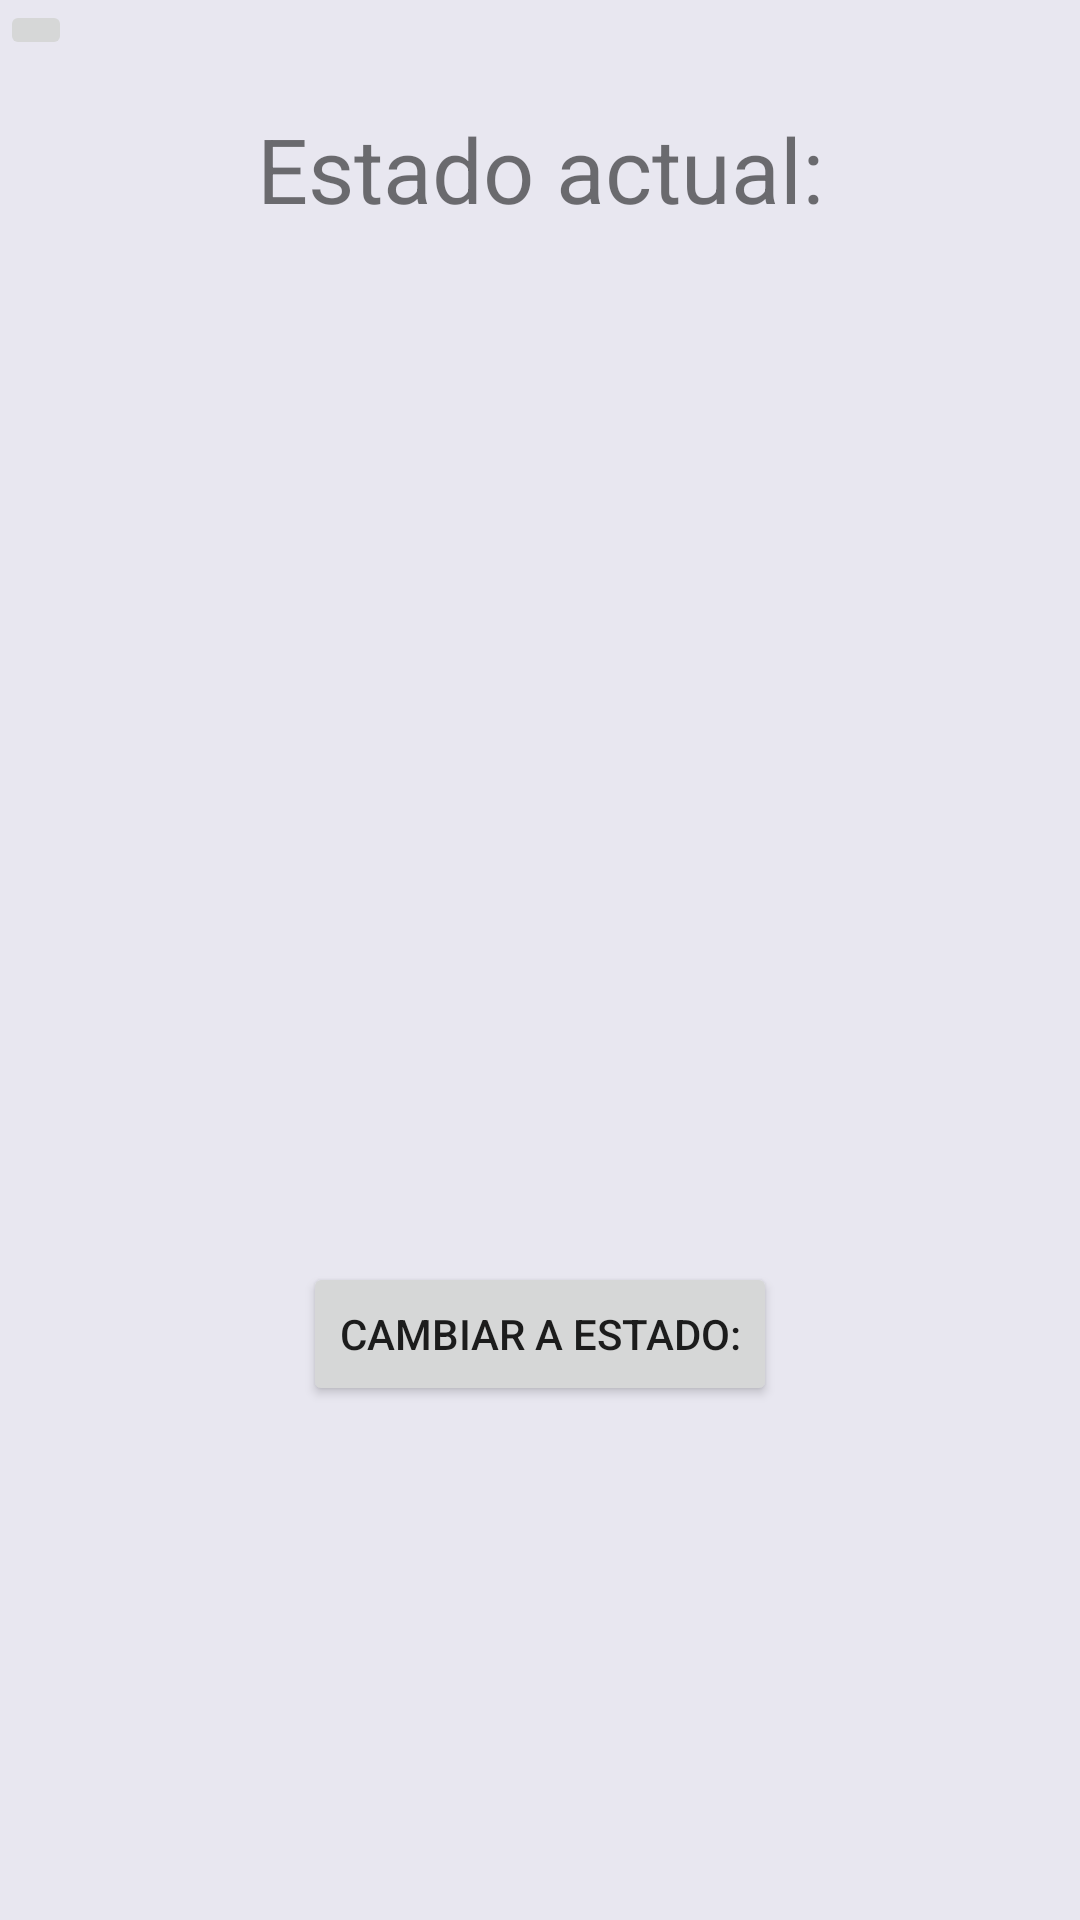

Layout XML and referenced resources for this Android screen:
<!-- AndroidManifest.xml: application theme AppTheme -->
<!-- res/layout/activity_transportation_status_update_activity.xml -->
<?xml version="1.0" encoding="utf-8"?>
<androidx.constraintlayout.widget.ConstraintLayout xmlns:android="http://schemas.android.com/apk/res/android"
    xmlns:app="http://schemas.android.com/apk/res-auto"
    xmlns:tools="http://schemas.android.com/tools"
    android:layout_width="match_parent"
    android:layout_height="match_parent"
    android:background="@color/colorBackground"
    tools:context=".Transportation_status_update_activity">

    <TextView
        android:id="@+id/texto_lindo"
        android:layout_width="wrap_content"
        android:layout_height="wrap_content"
        android:layout_marginTop="36dp"
        android:text="@string/estado_actual"
        android:textSize="30sp"
        app:layout_constraintEnd_toEndOf="parent"
        app:layout_constraintStart_toStartOf="parent"
        app:layout_constraintTop_toTopOf="parent" />

    <com.google.android.material.textfield.TextInputLayout
        android:id="@+id/layout_vehiculo_marca"
        android:layout_width="match_parent"
        android:layout_height="wrap_content"
        android:layout_marginTop="168dp"
        android:visibility="gone"
        app:layout_constraintEnd_toEndOf="parent"
        app:layout_constraintHorizontal_bias="0.238"
        app:layout_constraintStart_toStartOf="parent"
        app:layout_constraintTop_toTopOf="parent">

        <com.google.android.material.textfield.TextInputEditText
            android:id="@+id/txt_vehiculo_marca"
            android:layout_width="match_parent"
            android:layout_height="match_parent"
            android:layout_marginStart="8dp"
            android:layout_marginLeft="8dp"
            android:layout_marginTop="64dp"
            android:hint="@string/vehiculo_marca"
            android:visibility="gone">

        </com.google.android.material.textfield.TextInputEditText>
    </com.google.android.material.textfield.TextInputLayout>

    <com.google.android.material.textfield.TextInputLayout
        android:id="@+id/layout_vehiculo_modelo"
        android:layout_width="match_parent"
        android:layout_height="wrap_content"
        android:visibility="gone"
        app:layout_constraintEnd_toEndOf="parent"
        app:layout_constraintHorizontal_bias="0.0"
        app:layout_constraintStart_toStartOf="parent"
        app:layout_constraintTop_toBottomOf="@+id/layout_vehiculo_marca">

        <com.google.android.material.textfield.TextInputEditText
            android:id="@+id/txt_vehiculo_modelo"
            android:layout_width="match_parent"
            android:layout_height="match_parent"
            android:layout_marginStart="8dp"
            android:layout_marginLeft="8dp"
            android:layout_marginTop="64dp"
            android:hint="@string/vehiculo_modelo"
            android:visibility="gone">

        </com.google.android.material.textfield.TextInputEditText>
    </com.google.android.material.textfield.TextInputLayout>

    <com.google.android.material.textfield.TextInputLayout
        android:id="@+id/layout_vehiculo_matricula"
        android:layout_width="match_parent"
        android:layout_height="wrap_content"
        android:visibility="gone"
        app:layout_constraintTop_toBottomOf="@+id/layout_vehiculo_modelo"
        tools:layout_editor_absoluteX="16dp">

        <com.google.android.material.textfield.TextInputEditText
            android:id="@+id/txt_vehiculo_matricula"
            android:layout_width="match_parent"
            android:layout_height="match_parent"
            android:layout_marginStart="8dp"
            android:layout_marginLeft="8dp"
            android:layout_marginTop="64dp"
            android:hint="@string/vehiculo_matricula"
            android:visibility="gone">

        </com.google.android.material.textfield.TextInputEditText>

    </com.google.android.material.textfield.TextInputLayout>

    <com.google.android.material.textfield.TextInputLayout
        android:layout_width="match_parent"
        android:layout_height="wrap_content"
        android:visibility="gone"
        android:id="@+id/layout_vehiculo_chofer"
        app:layout_constraintEnd_toEndOf="parent"
        app:layout_constraintHorizontal_bias="0.0"
        app:layout_constraintStart_toStartOf="parent"
        app:layout_constraintTop_toBottomOf="@+id/layout_vehiculo_matricula">

        <com.google.android.material.textfield.TextInputEditText
            android:id="@+id/txt_vehiculo_chofer"
            android:layout_width="match_parent"
            android:layout_height="match_parent"
            android:layout_marginStart="8dp"
            android:layout_marginLeft="8dp"
            android:layout_marginTop="64dp"
            android:hint="@string/vehiculo_chofer"
            android:visibility="gone">

        </com.google.android.material.textfield.TextInputEditText>
    </com.google.android.material.textfield.TextInputLayout>


    <Button
        android:id="@+id/boton_lindo"
        android:layout_width="wrap_content"
        android:layout_height="wrap_content"
        android:text="@string/boton_update"
        app:layout_constraintBottom_toBottomOf="parent"
        app:layout_constraintEnd_toEndOf="parent"
        app:layout_constraintStart_toStartOf="parent"
        app:layout_constraintTop_toBottomOf="@+id/texto_lindo"
        app:layout_constraintVertical_bias="0.668" />

    <com.google.android.material.textfield.TextInputLayout
        android:id="@+id/layout_recepcion_nombre_receptor"
        android:layout_width="409dp"
        android:layout_height="wrap_content"
        android:layout_marginTop="52dp"
        android:visibility="gone"
        app:layout_constraintEnd_toEndOf="parent"
        app:layout_constraintStart_toStartOf="parent"
        app:layout_constraintTop_toBottomOf="@+id/texto_lindo">

        <com.google.android.material.textfield.TextInputEditText
            android:id="@+id/txt_recepcion_nombre_receptor"
            android:layout_width="match_parent"
            android:layout_height="wrap_content"
            android:hint="@string/ingrese_nombre_del_receptor"
            android:visibility="gone" />
    </com.google.android.material.textfield.TextInputLayout>

    <com.google.android.material.textfield.TextInputLayout
        android:id="@+id/layout_recepcion_observacion"
        android:layout_width="409dp"
        android:layout_height="wrap_content"
        android:visibility="gone"
        app:layout_constraintEnd_toEndOf="parent"
        app:layout_constraintStart_toStartOf="parent"
        app:layout_constraintTop_toBottomOf="@+id/layout_recepcion_nombre_receptor">

        <com.google.android.material.textfield.TextInputEditText
            android:id="@+id/txt_recepcion_observacion"
            android:layout_width="match_parent"
            android:layout_height="wrap_content"
            android:hint="@string/ingrese_observaciones"
            android:visibility="gone" />
    </com.google.android.material.textfield.TextInputLayout>

    <com.google.android.material.textfield.TextInputLayout
        android:id="@+id/layout_recepcion_fecha"
        android:layout_width="409dp"
        android:layout_height="wrap_content"
        android:visibility="gone"
        app:layout_constraintEnd_toEndOf="parent"
        app:layout_constraintStart_toStartOf="parent"
        app:layout_constraintTop_toBottomOf="@+id/layout_recepcion_observacion">

        <com.google.android.material.textfield.TextInputEditText
            android:id="@+id/txt_recepcion_fecha"
            android:layout_width="match_parent"
            android:layout_height="wrap_content"
            android:editable="false"
            android:enabled="false"
            android:focusable="false"
            android:focusableInTouchMode="false"
            android:visibility="gone" />
    </com.google.android.material.textfield.TextInputLayout>

    <ImageButton
        android:id="@+id/backButton"
        android:layout_width="wrap_content"
        android:layout_height="wrap_content"
        app:layout_constraintStart_toStartOf="parent"
        app:layout_constraintTop_toTopOf="parent"
        app:srcCompat="@drawable/ic_back" />

</androidx.constraintlayout.widget.ConstraintLayout>
<!-- resources referenced by this layout -->
<resources>
  <color name="colorBackground">#99DDDAE9</color>
  <string name="boton_update">Cambiar a estado:</string>
  <string name="estado_actual">Estado actual:</string>
  <string name="ingrese_nombre_del_receptor">Ingrese nombre del receptor*</string>
  <string name="ingrese_observaciones">Ingrese observaciones*</string>
  <string name="vehiculo_chofer">Ingrese el nombre completo del chofer*</string>
  <string name="vehiculo_marca">Ingrese marca de vehículo*</string>
  <string name="vehiculo_matricula">Ingrese la matrícula del vehículo*</string>
  <string name="vehiculo_modelo">Ingrese el modelo del vehículo*</string>
  <style name="AppTheme" parent="Theme.AppCompat.Light.DarkActionBar">
          
          <item name="colorPrimary">@color/colorActionBar</item>
          <item name="colorPrimaryDark">@color/colorNegro</item>
          <item name="colorAccent">@color/colorAccent</item>
      </style>
  <color name="colorActionBar">#321364</color>
  <color name="colorNegro">#000000</color>
  <color name="colorAccent">#D81B60</color>
</resources>
